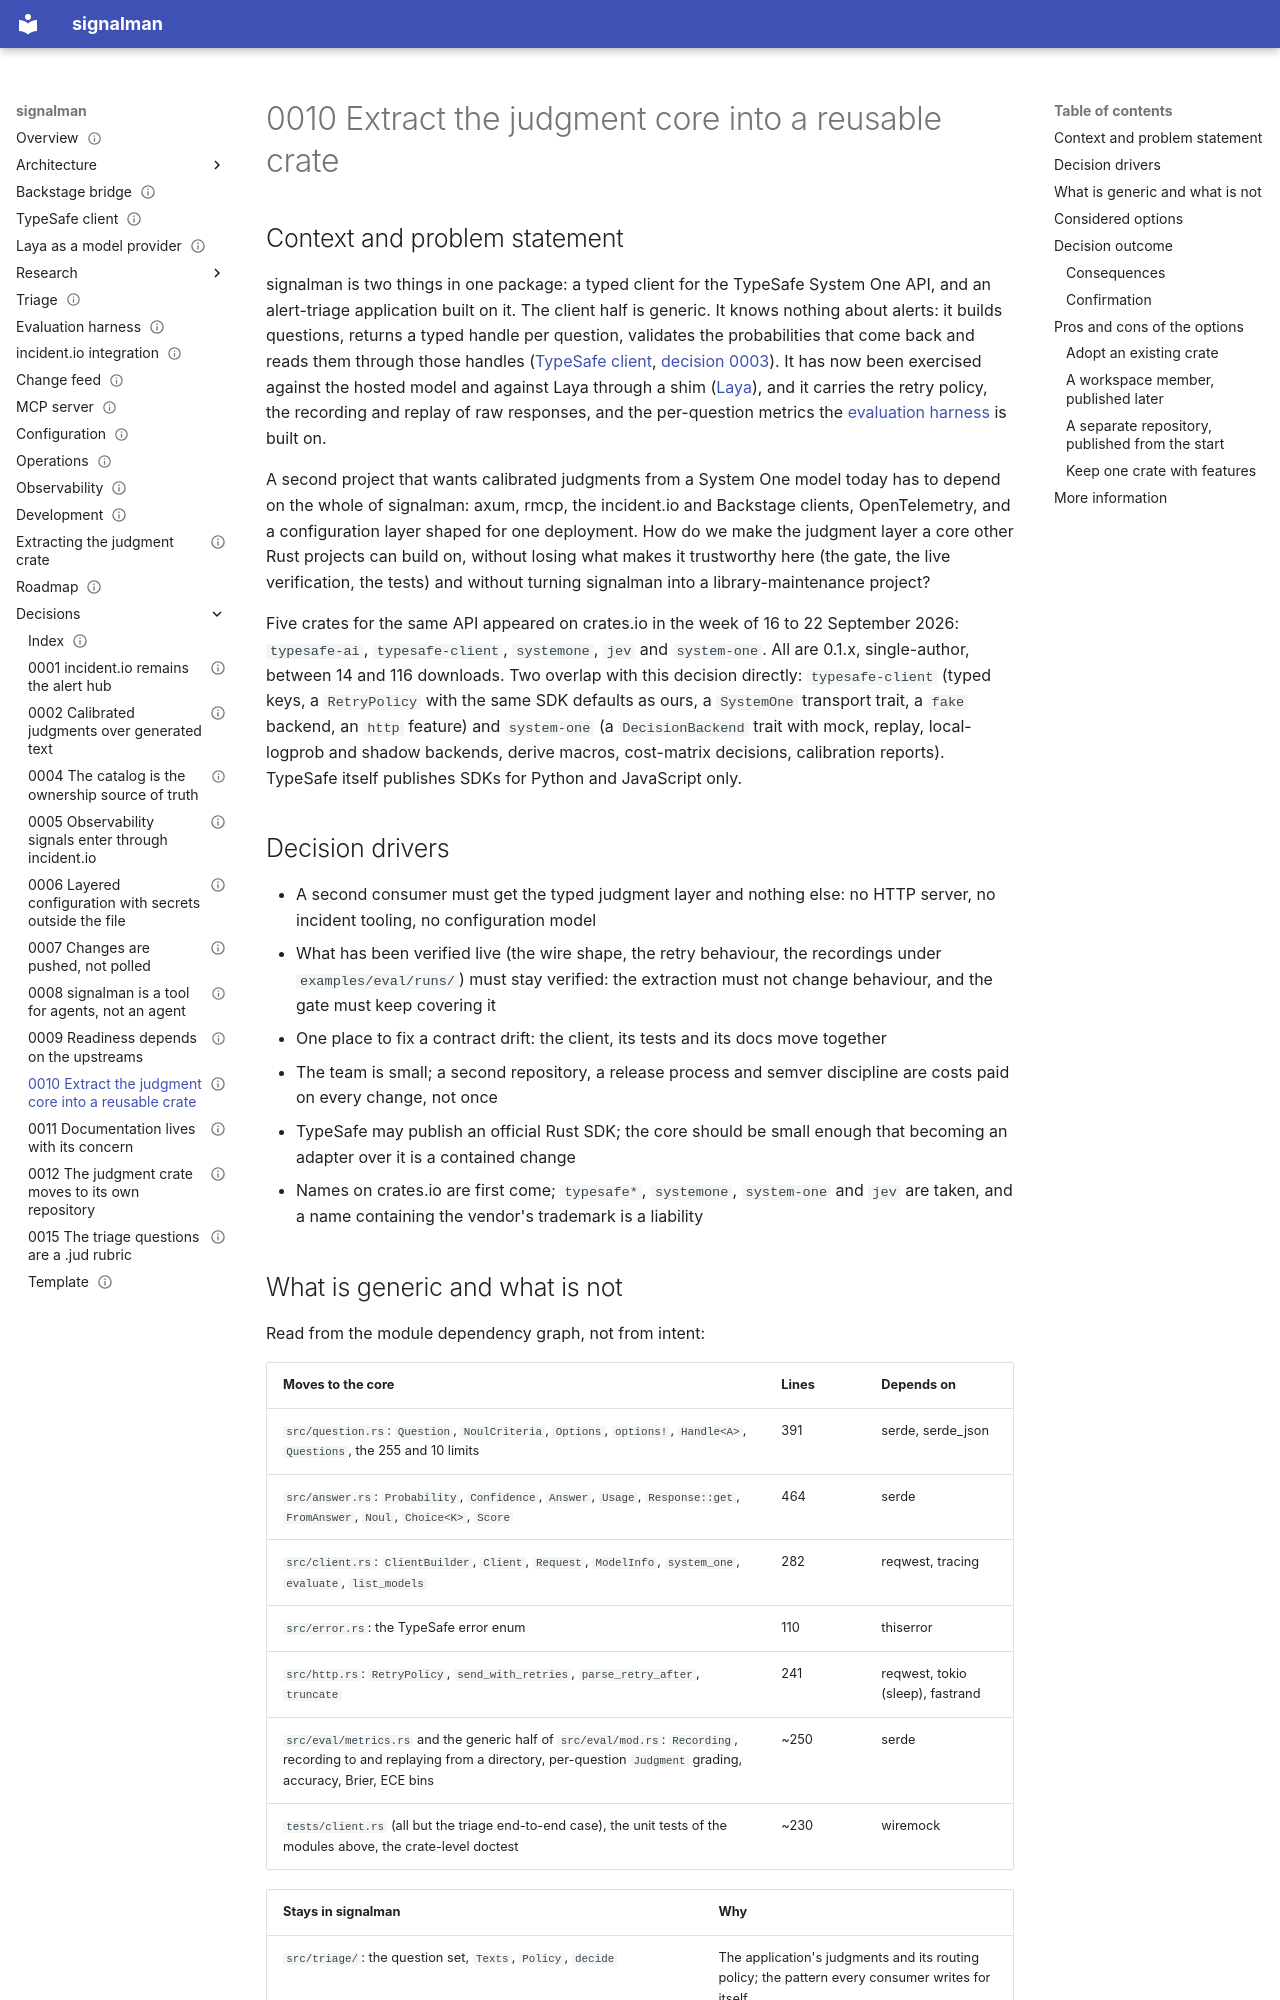

repository: chussenot/signalman · page: decisions/0010-extract-the-judgment-core-into-a-crate/index.html · generator: mkdocs

---
title: 0010 Extract the judgment core into a reusable crate
description: The typed question and answer layer over System One models (Jev, Laya) becomes its own crate, a workspace member of this repository first and a published crate when a second consumer exists, so other Rust projects can build on calibrated judgments without carrying the alert-triage application.
status: accepted
date: 2026-09-24
decision-makers: []
consulted: []
informed: []
last_reviewed: 2026-09-24
tags: [decisions, architecture, crate, typesafe]
---

# 0010 Extract the judgment core into a reusable crate

## Context and problem statement

signalman is two things in one package: a typed client for the TypeSafe System One API, and an alert-triage application built on it. The client half is generic. It knows nothing about alerts: it builds questions, returns a typed handle per question, validates the probabilities that come back and reads them through those handles ([TypeSafe client](../typesafe-client.md), [decision 0003](https://github.com/chussenot/signalman/blob/main/crates/judgment/docs/decisions/0003-typed-handles-between-questions-and-answers.md)). It has now been exercised against the hosted model and against Laya through a shim ([Laya](../laya.md)), and it carries the retry policy, the recording and replay of raw responses, and the per-question metrics the [evaluation harness](../evaluation.md) is built on.

A second project that wants calibrated judgments from a System One model today has to depend on the whole of signalman: axum, rmcp, the incident.io and Backstage clients, OpenTelemetry, and a configuration layer shaped for one deployment. How do we make the judgment layer a core other Rust projects can build on, without losing what makes it trustworthy here (the gate, the live verification, the tests) and without turning signalman into a library-maintenance project?

Five crates for the same API appeared on crates.io in the week of 16 to 22 September 2026: `typesafe-ai`, `typesafe-client`, `systemone`, `jev` and `system-one`. All are 0.1.x, single-author, between 14 and 116 downloads. Two overlap with this decision directly: `typesafe-client` (typed keys, a `RetryPolicy` with the same SDK defaults as ours, a `SystemOne` transport trait, a `fake` backend, an `http` feature) and `system-one` (a `DecisionBackend` trait with mock, replay, local-logprob and shadow backends, derive macros, cost-matrix decisions, calibration reports). TypeSafe itself publishes SDKs for Python and JavaScript only.

## Decision drivers

- A second consumer must get the typed judgment layer and nothing else: no HTTP server, no incident tooling, no configuration model
- What has been verified live (the wire shape, the retry behaviour, the recordings under `examples/eval/runs/`) must stay verified: the extraction must not change behaviour, and the gate must keep covering it
- One place to fix a contract drift: the client, its tests and its docs move together
- The team is small; a second repository, a release process and semver discipline are costs paid on every change, not once
- TypeSafe may publish an official Rust SDK; the core should be small enough that becoming an adapter over it is a contained change
- Names on crates.io are first come; `typesafe*`, `systemone`, `system-one` and `jev` are taken, and a name containing the vendor's trademark is a liability
